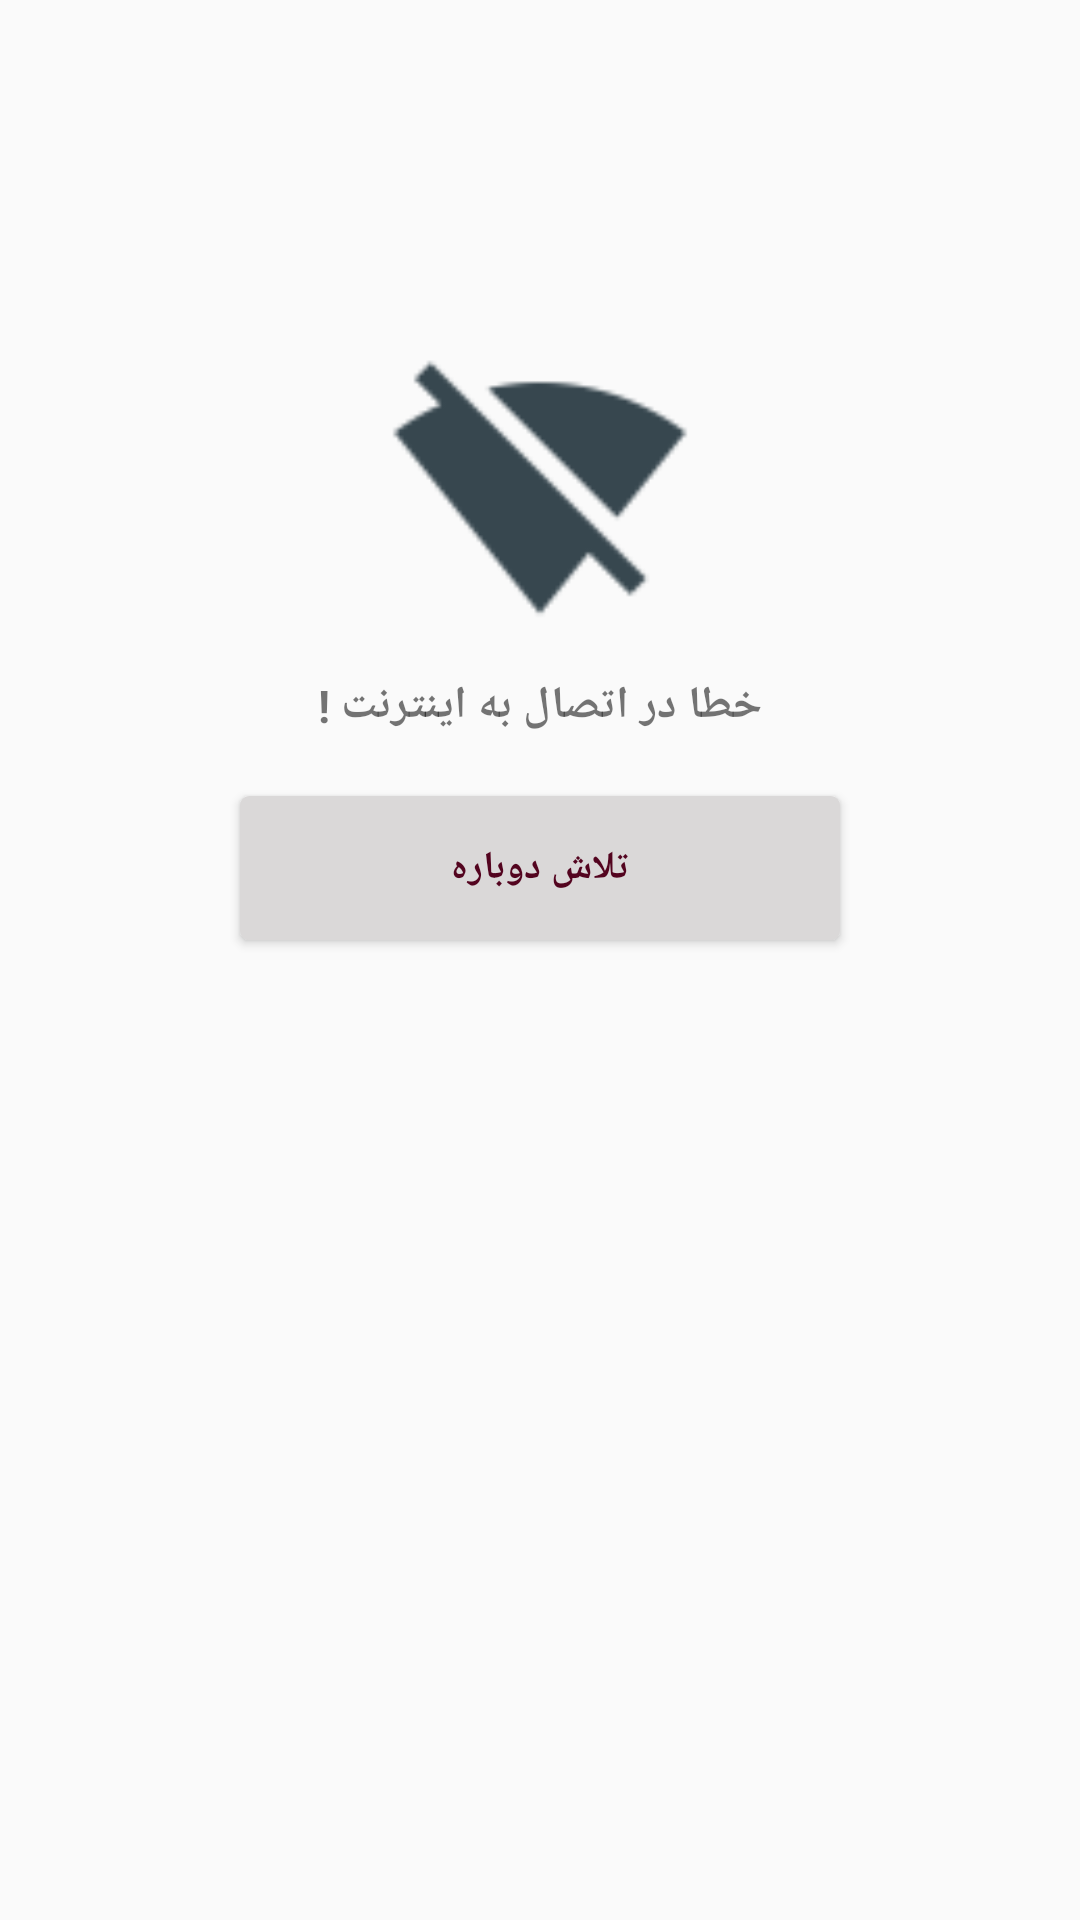

Produce the Android XML layout that renders to this screen, including the resource entries it uses.
<!-- AndroidManifest.xml: application theme AppTheme -->
<!-- res/layout/activity_network.xml -->
<?xml version="1.0" encoding="utf-8"?>
<android.support.design.widget.CoordinatorLayout
    xmlns:android="http://schemas.android.com/apk/res/android"
    android:id="@+id/coordinatorLayout"
    android:layout_width="match_parent"
    android:layout_height="match_parent">


    <RelativeLayout
        android:layout_width="match_parent"
        android:layout_height="match_parent">


        <ImageView
            android:id="@+id/img_signal"
            android:layout_width="100dp"
            android:layout_height="100dp"
            android:layout_alignParentTop="true"
            android:layout_centerHorizontal="true"
            android:layout_marginTop="115dp"
            android:src="@drawable/ic_signal_wifi_off_blue_grey_800_24dp"/>

        <TextView
            android:id="@+id/txt_err_network"
            android:layout_width="wrap_content"
            android:layout_height="wrap_content"
            android:layout_below="@+id/img_signal"
            android:layout_centerInParent="true"
            android:layout_margin="10dp"
            android:text="@string/you_are_offline"
            android:textSize="15sp"
            android:textStyle="bold"/>

        <Button
            android:id="@+id/btn_try_again"
            android:layout_width="200dp"
            android:layout_height="wrap_content"
            android:layout_below="@+id/txt_err_network"
            android:layout_centerInParent="true"
            android:layout_gravity="center"
            android:layout_marginEnd="10dp"
            android:layout_marginTop="10dp"
            android:background="@drawable/network_err_shape"
            android:clickable="true"
            android:focusable="true"
            android:gravity="center"
            android:text="@string/try_again"
            android:textColor="@color/colorTitle"
            android:textSize="13sp"
            android:textStyle="bold"/>


    </RelativeLayout>

</android.support.design.widget.CoordinatorLayout>
<!-- resources referenced by this layout -->
<resources>
  <color name="colorTitle">#53041f</color>
  <!-- drawable ic_signal_wifi_off_blue_grey_800_24dp: png bitmap (drawable-hdpi, 505 bytes) -->
  <!-- drawable network_err_shape (drawable) -->
  <?xml version="1.0" encoding="utf-8"?>
  <shape xmlns:android="http://schemas.android.com/apk/res/android"
         android:shape="rectangle">
  
      <solid android:color="@color/nav_selected"/>
  
      <corners android:radius="3dp"/>
  
  </shape>
  <string name="try_again">تلاش دوباره</string>
  <string name="you_are_offline">خطا در اتصال به اینترنت !</string>
  <style name="AppTheme" parent="Theme.AppCompat.Light.NoActionBar">
          
          <item name="colorPrimary">@color/colorPrimary</item>
          <item name="colorPrimaryDark">@color/colorPrimaryDark</item>
          <item name="colorAccent">@color/colorAccent</item>
      </style>
  <color name="nav_selected">#dad8d8</color>
  <color name="colorPrimary">#FFC107</color>
  <color name="colorPrimaryDark">#FFA000</color>
  <color name="colorAccent">#00BCD4</color>
</resources>
